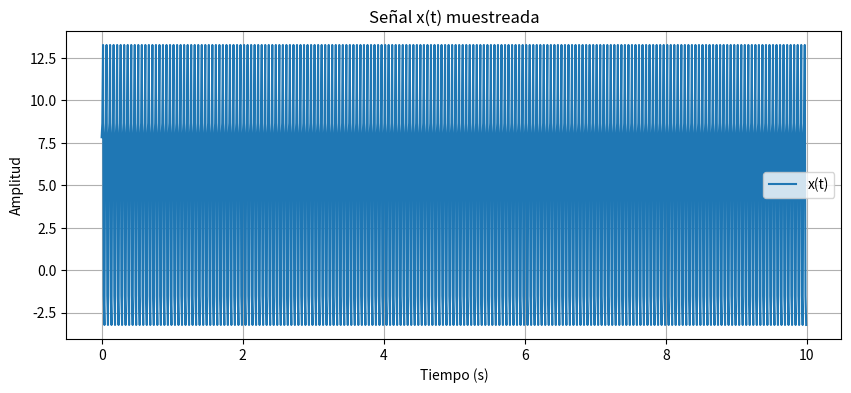
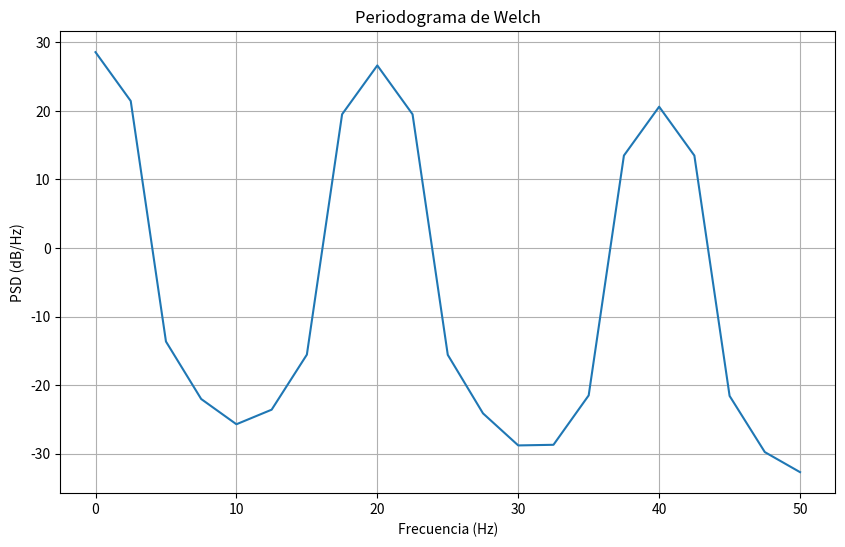
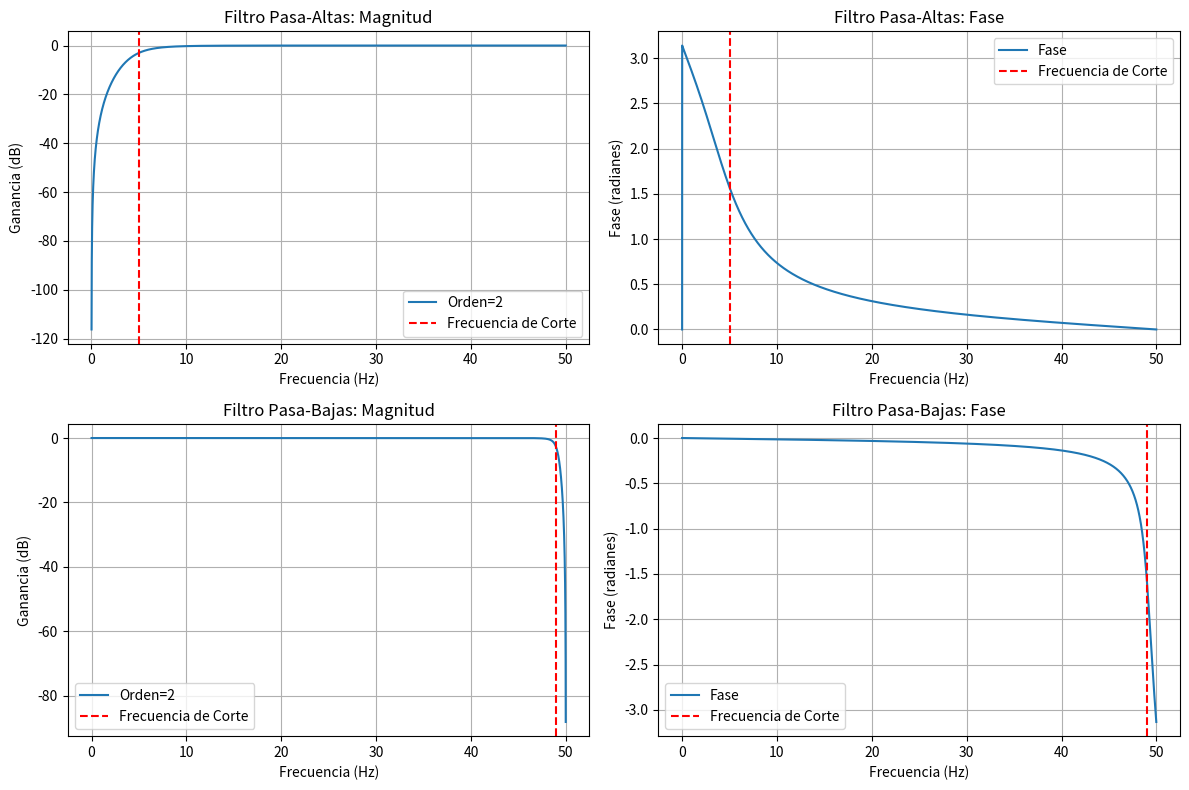

The matplotlib source for these figures, in order:
#!/usr/bin/env python
# coding: utf-8

# In[7]:


import numpy as np
import matplotlib.pyplot as plt
from scipy.signal import butter, freqz # usado unicamente para el ejercicio de los filtros, en el diagrama de Bode


# # Punto 4
# Determinar la frecuencia de muestreo: Para cumplir con el teorema de Nyquist, la frecuencia de muestreo 𝑓𝑠 debe ser al menos el doble de la frecuencia máxima presente en la señal. La primera componente tiene una frecuencia angular de 𝜔 = 80𝜋, que corresponde a una frecuencia 𝑓1 = 80 / 2𝜋 = 40Hz. La segunda componente tiene 𝜔 = 40𝜋, correspondiente a 𝑓2 = 40 / 2𝜋 = 20Hz. La frecuencia máxima es 𝑓max = 40Hz. Por lo tanto, elegimos una frecuencia de muestreo 𝑓𝑠 ≥ 2⋅40 = 80Hz. Por conveniencia, tomaremos 𝑓𝑠 = 100Hz.

# In[4]:


# Parámetros de la señal
k = 2 * (3 + 1) # 3 es el ultimo numero de la cedula (1001575763)
fs = 100  # Frecuencia de muestreo (Hz)
t = np.arange(0, 10, 1/fs)  # Vector de tiempo de 0 a 10 s con paso 1/fs

# Definición de la señal x(t)
x_t = 4 * np.cos(80 * np.pi * t + np.pi / 4) + k * np.sin(40 * np.pi * t) + 5

# Gráfica de la señal
plt.figure(figsize=(10, 4))
plt.plot(t, x_t, label='x(t)')
plt.title('Señal x(t) muestreada')
plt.xlabel('Tiempo (s)')
plt.ylabel('Amplitud')
plt.grid()
plt.legend()
plt.show()

# Muestras de la señal
print(x_t)


# # Punto 5 Periodograma de welch y punto 6 Evaluacion de la rutina para verificar la funcionalidad del periodograma

# In[6]:


def welch_periodogram(signal, fs, M, overlap, window='hanning'):
    # Conversión de solapamiento a número de muestras
    S = int(M * (1 - overlap / 100))
    
    # Calcular el número de segmentos
    n_segments = (len(signal) - M) // S + 1
    
    # Crear ventana
    if window == 'hanning':
        w = np.hanning(M)
    elif window == 'hamming':
        w = np.hamming(M)
    else:
        raise ValueError("Tipo de ventana no soportado. Usa 'hanning' o 'hamming'.")
    
    # Normalización de la ventana
    W = np.sum(w**2)
    
    # Inicializar el acumulador para la PSD
    psd = np.zeros(M // 2 + 1)
    
    # Procesar cada segmento
    for i in range(n_segments):
        # Seleccionar el segmento actual
        start = i * S
        end = start + M
        segment = signal[start:end]
        
        # Verificar que el segmento tenga el tamaño correcto
        if len(segment) < M:
            break
        
        # Aplicar la ventana al segmento
        windowed_segment = segment * w
        
        # Calcular la DFT del segmento
        fft_segment = np.fft.rfft(windowed_segment)
        
        # Calcular el periodograma modificado
        Pk = (1 / W) * (np.abs(fft_segment)**2)
        
        # Acumular el periodograma
        psd += Pk
    
    # Promediar los periodogramas
    psd /= n_segments
    
    # Calcular las frecuencias
    f = np.fft.rfftfreq(M, d=1/fs)
    
    return f, psd

# Validacion de la rutina
fs = 100  # Frecuencia de muestreo
t = np.arange(0, 10, 1/fs)  # Tiempo
signal = 4 * np.cos(80 * np.pi * t + np.pi / 4) + 8 * np.sin(40 * np.pi * t) + 5

# Parámetros de Welch
M = 40  # Tamaño del segmento
overlap = 30  # Solapamiento en %
window = 'hamming'

# Calcular el periodograma
f, psd = welch_periodogram(signal, fs, M, overlap, window)

# Graficar el resultado
plt.figure(figsize=(10, 6))
plt.plot(f, 10 * np.log10(psd))  # PSD en dB
plt.title('Periodograma de Welch')
plt.xlabel('Frecuencia (Hz)')
plt.ylabel('PSD (dB/Hz)')
plt.grid()
plt.show()


# # Punto 7 Filtros pasa altas y pasa bajas con un rango entre 5 Hz y 50 Hz

# In[23]:


fs = 100  # Frecuencia de muestreo (Hz)
nyquist = fs / 2  # Frecuencia de Nyquist
fc_high = 5   # Frecuencia de corte pasa-altas (Hz)
fc_low = 49   # Frecuencia de corte pasa-bajas ajustada (Hz), tuve que bajar una unidad en la frec superior
wc_high = fc_high / nyquist  # Frecuencia crítica pasa-altas (normalizada)
wc_low = fc_low / nyquist    # Frecuencia crítica pasa-bajas (normalizada)

# Validar que las frecuencias críticas estén en el rango permitido (me estaba saliendo un error que me obligó a verificar que las frecuencias criticas si estuviesen en el rango)
if not (0 < wc_high < 1):
    raise ValueError(f"Frecuencia crítica pasa-altas fuera de rango: {wc_high}")
if not (0 < wc_low < 1):
    raise ValueError(f"Frecuencia crítica pasa-bajas fuera de rango: {wc_low}")

# Atenuación
atenuacion_pasa_altas = -20  # -20 dB (10 veces menor)
atenuacion_pasa_bajas = -40  # -40 dB (100 veces menor)

# Filtro pasa-altas: para cumplir la condición de -20 dB en la banda de rechazo
order_high = 2
while True:
    b_high, a_high = butter(order_high, wc_high, btype='high', analog=False)
    w, h = freqz(b_high, a_high, worN=8000, fs=fs)
    attenuation_high = 20 * np.log10(abs(h[0]))  # Atenuación en la frecuencia 0 Hz
    if attenuation_high <= atenuacion_pasa_altas:  # Cumple con -20 dB
        break
    order_high += 1

# Filtro pasa-bajas: para cumplir la condición de -40 dB en la banda de rechazo
order_low = 2
while True:
    b_low, a_low = butter(order_low, wc_low, btype='low', analog=False)
    w_low, h_low = freqz(b_low, a_low, worN=8000, fs=fs)
    attenuation_low = 20 * np.log10(abs(h_low[-1]))  # Atenuación en la frecuencia de Nyquist
    if attenuation_low <= atenuacion_pasa_bajas:  # Cumple con -40 dB
        break
    order_low += 1

# Graficar las respuestas de magnitud y fase de ambos filtros
plt.figure(figsize=(12, 8))

# Magnitud del filtro pasa-altas
plt.subplot(2, 2, 1)
plt.plot(w, 20 * np.log10(abs(h)), label=f'Orden={order_high}')
plt.axvline(fc_high, color='red', linestyle='--', label='Frecuencia de Corte')
plt.title('Filtro Pasa-Altas: Magnitud')
plt.xlabel('Frecuencia (Hz)')
plt.ylabel('Ganancia (dB)')
plt.grid()
plt.legend()

# Fase del filtro pasa-altas
plt.subplot(2, 2, 2)
angles_high = np.unwrap(np.angle(h))
plt.plot(w, angles_high, label='Fase')
plt.axvline(fc_high, color='red', linestyle='--', label='Frecuencia de Corte')
plt.title('Filtro Pasa-Altas: Fase')
plt.xlabel('Frecuencia (Hz)')
plt.ylabel('Fase (radianes)')
plt.grid()
plt.legend()

# Magnitud del filtro pasa-bajas
plt.subplot(2, 2, 3)
plt.plot(w_low, 20 * np.log10(abs(h_low)), label=f'Orden={order_low}')
plt.axvline(fc_low, color='red', linestyle='--', label='Frecuencia de Corte')
plt.title('Filtro Pasa-Bajas: Magnitud')
plt.xlabel('Frecuencia (Hz)')
plt.ylabel('Ganancia (dB)')
plt.grid()
plt.legend()

# Fase del filtro pasa-bajas
plt.subplot(2, 2, 4)
angles_low = np.unwrap(np.angle(h_low))
plt.plot(w_low, angles_low, label='Fase')
plt.axvline(fc_low, color='red', linestyle='--', label='Frecuencia de Corte')
plt.title('Filtro Pasa-Bajas: Fase')
plt.xlabel('Frecuencia (Hz)')
plt.ylabel('Fase (radianes)')
plt.grid()
plt.legend()

plt.tight_layout()
plt.show()

# Imprimir órdenes finales de los filtros
print(f"Orden del filtro pasa-altas: {order_high}")
print(f"Orden del filtro pasa-bajas: {order_low}")


# In[ ]:





# In[ ]:




